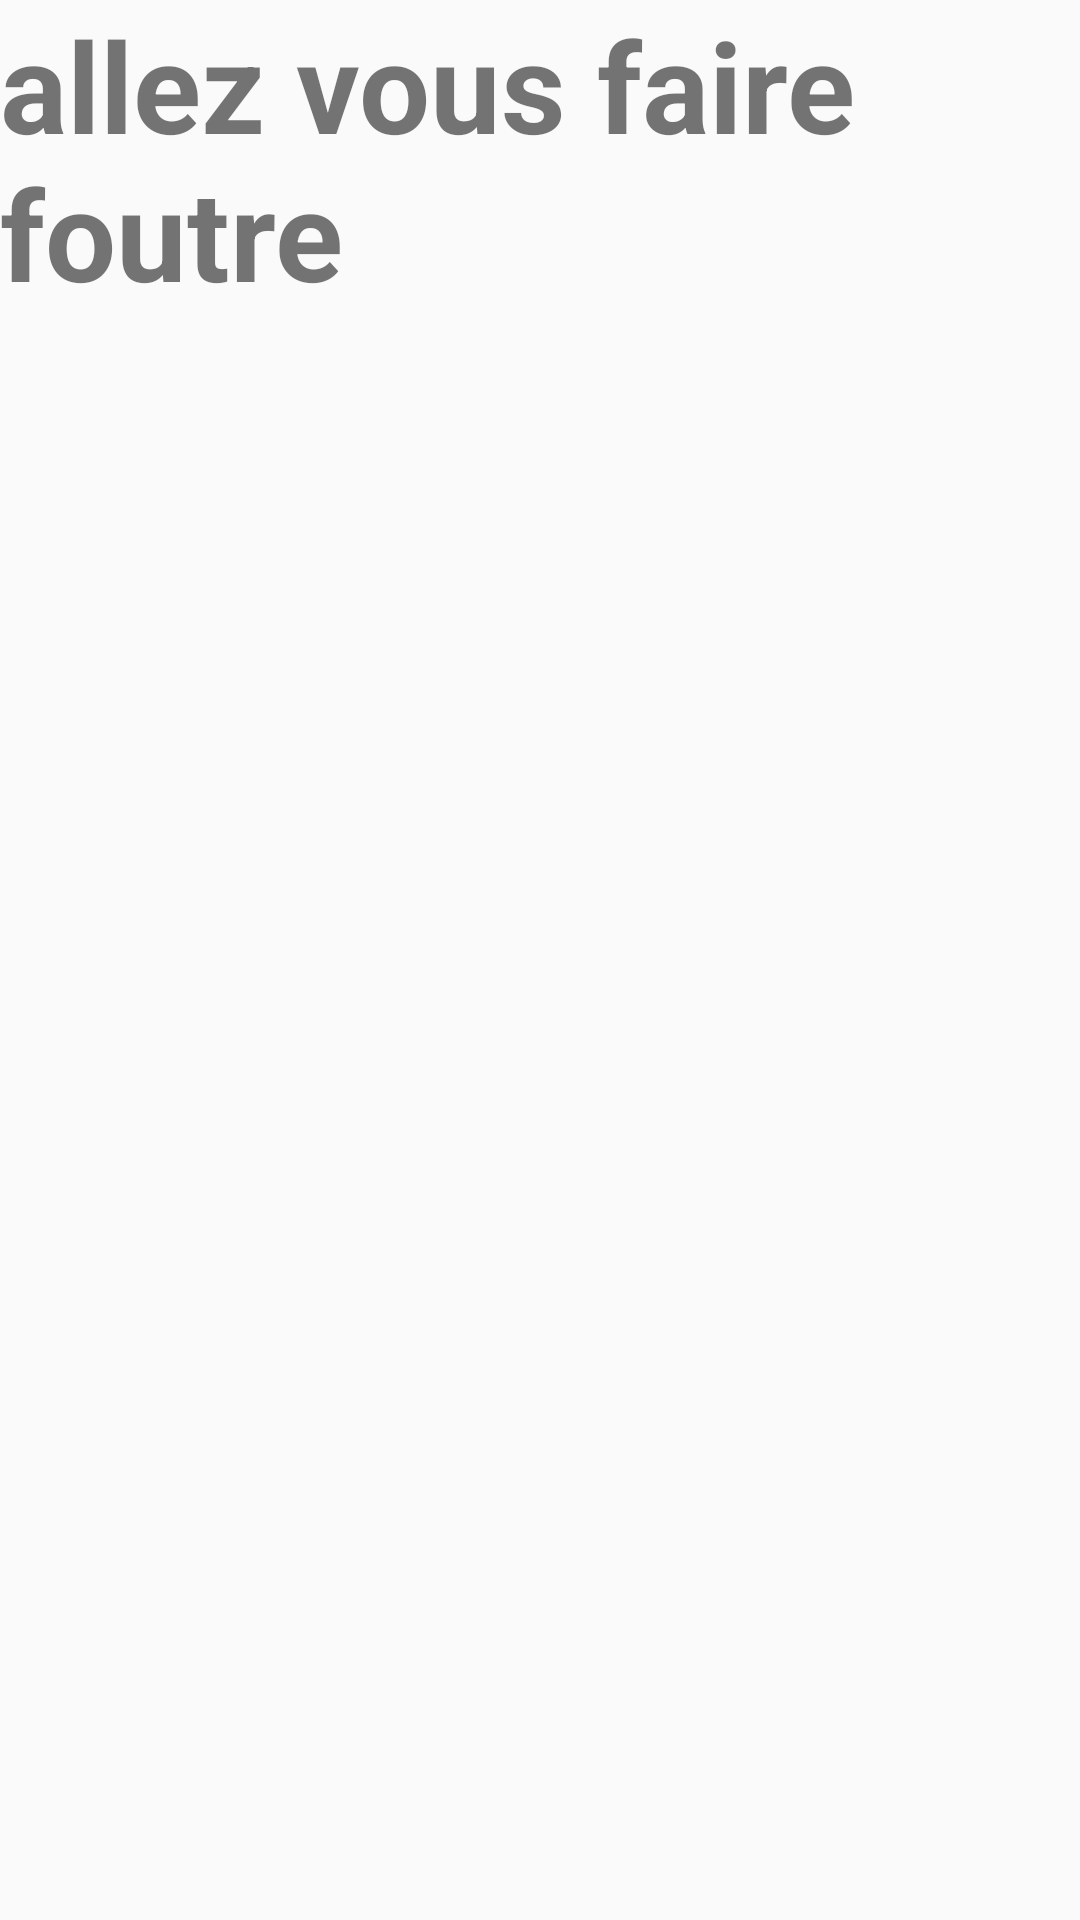

Reconstruct the res/layout file that produces this screen, plus the resources it refers to.
<!-- AndroidManifest.xml: application theme AppTheme -->
<!-- res/layout/another.xml -->
<?xml version="1.0" encoding="utf-8"?>
<LinearLayout xmlns:android="http://schemas.android.com/apk/res/android"
    android:orientation="vertical" android:layout_width="match_parent"
    android:layout_height="match_parent">

    <TextView
        android:layout_width="match_parent"
        android:layout_height="match_parent"
        android:textStyle="bold"
        android:textSize="42dp"
        android:text="allez vous faire foutre"/>

</LinearLayout>
<!-- resources referenced by this layout -->
<resources>
  <style name="AppTheme" parent="Theme.AppCompat.Light.NoActionBar">
          
          <item name="colorPrimary">@color/colorPrimary</item>
          <item name="colorPrimaryDark">@color/colorPrimaryDark</item>
          <item name="colorAccent">@color/colorAccent</item>
      </style>
  <color name="colorPrimary">#2196F3</color>
  <color name="colorPrimaryDark">#2196F3</color>
  <color name="colorAccent">#2196F3</color>
</resources>
